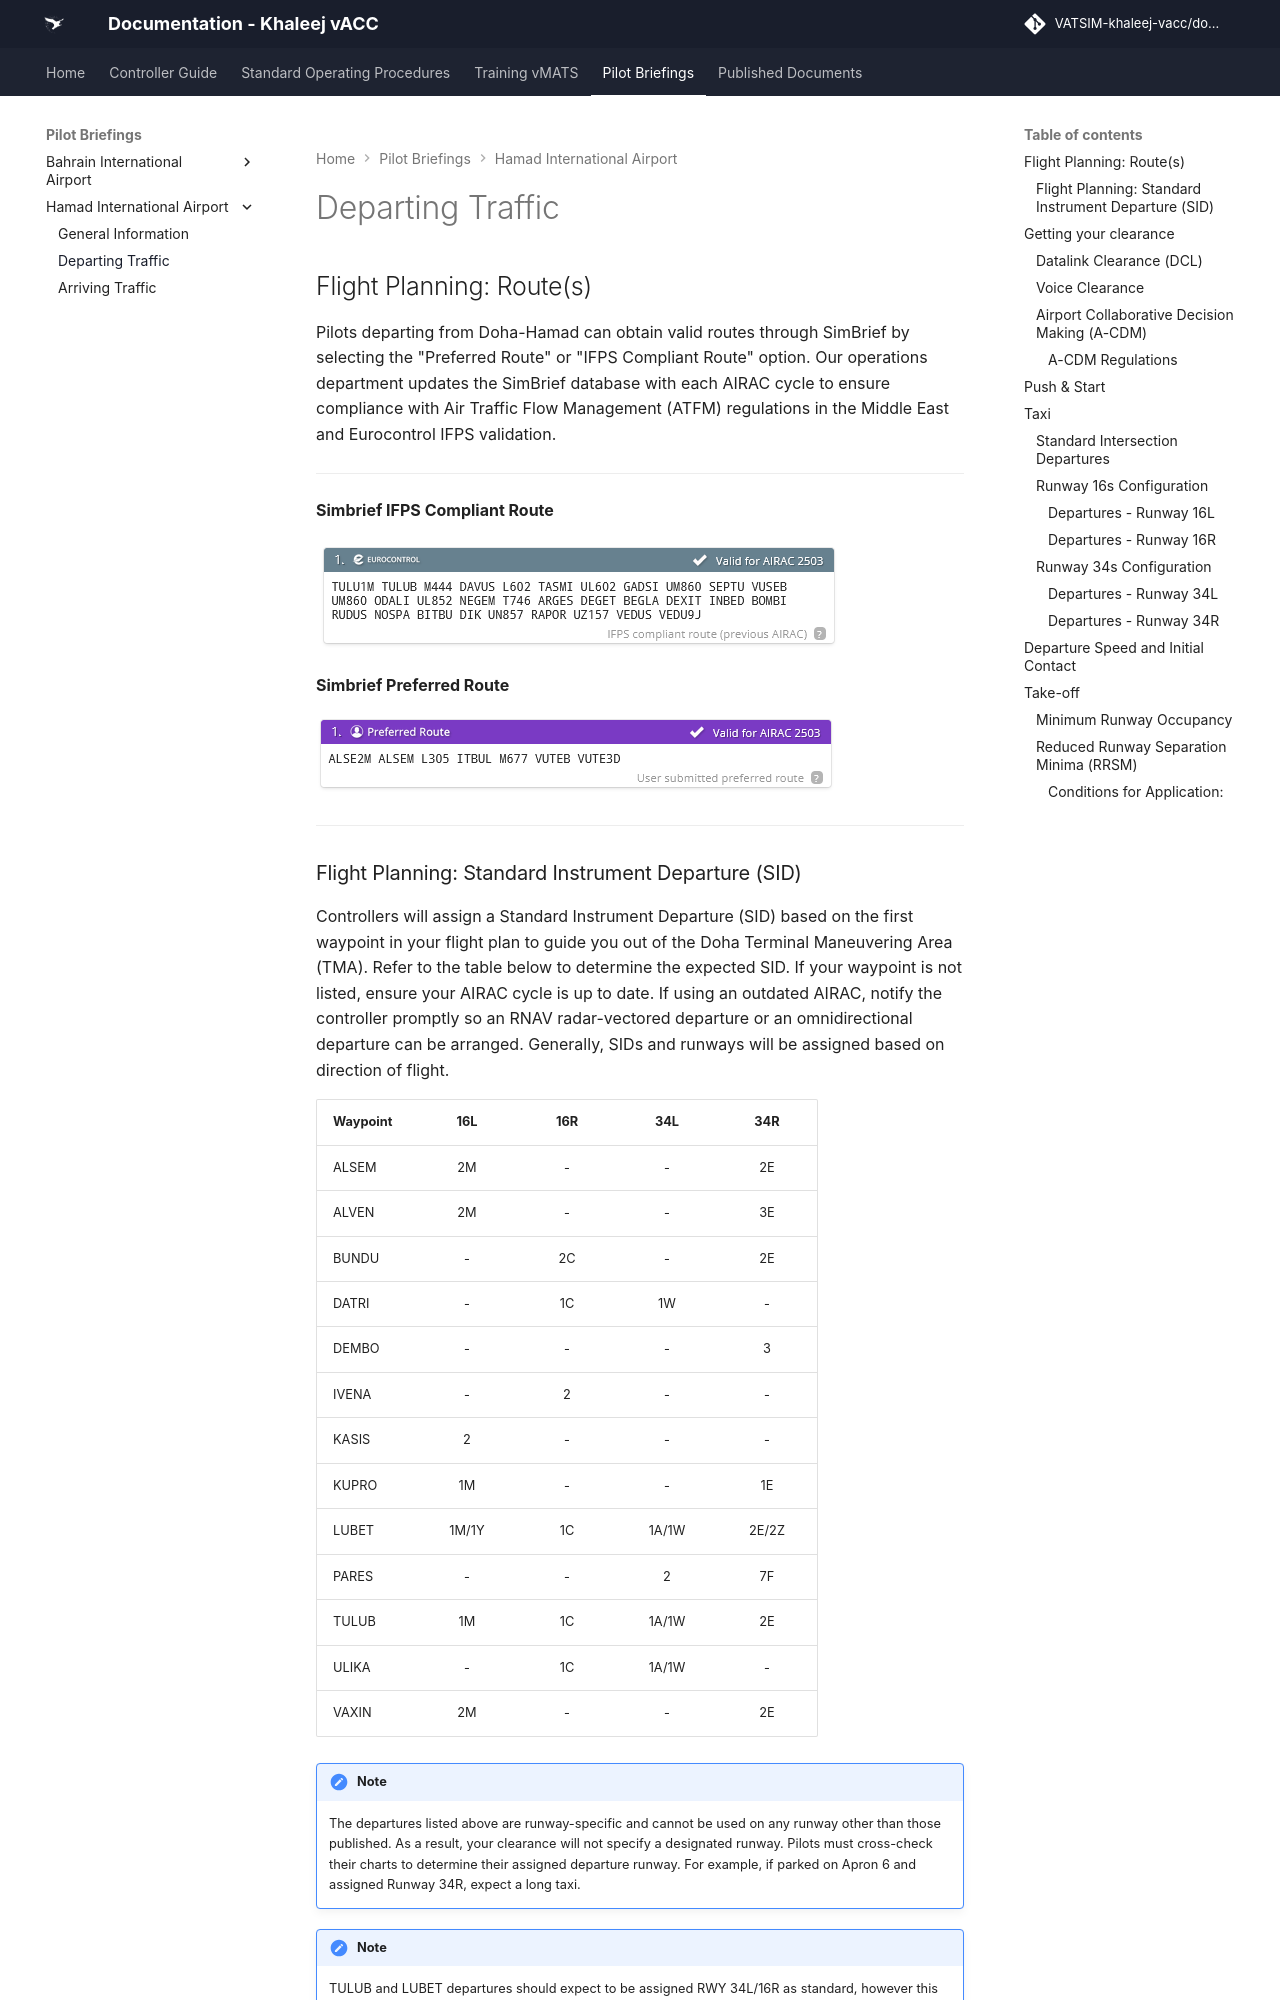

repository: khaleej-vacc/documentation-site · page: Pilot-Briefings/Hamad_International_Airport/departures/index.html · generator: mkdocs

# Departing Traffic
## Flight Planning: Route(s)
Pilots departing from Doha-Hamad can obtain valid routes through SimBrief by selecting the "Preferred Route" or "IFPS Compliant Route" option. Our operations department updates the SimBrief database with each AIRAC cycle to ensure compliance with Air Traffic Flow Management (ATFM) regulations in the Middle East and Eurocontrol IFPS validation.

---

<p align="left"?>
  <strong>Simbrief IFPS Compliant Route</strong><br>
</p>
![Simbrief Preferred Route](../../img/OT/simbrief_ifps_route.png)

<p align="left"?>
  <strong>Simbrief Preferred Route</strong><br>
</p>
![Simbrief Preferred Route](../../img/OT/simbrief_preferred_route.png)

---
